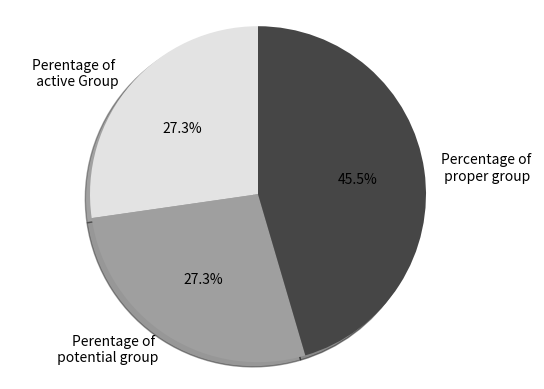

This chart was generated by the following Python code:
import matplotlib.pyplot as plt
import numpy as np

# Pie chart, where the slices will be ordered and plotted counter-clockwise:
labels = ['Perentage of \n active Group', 'Perentage of \n potential group','Percentage of \n proper group']
sizes = [30, 30, 50]
#explode = (0, 0.1, 0 )  # only "explode" the 2nd slice (i.e. 'Hogs')
explode = (0, 0, 0 )  # only "explode" the 2nd slice (i.e. 'Hogs')

fig1, ax1 = plt.subplots()
cmap = plt.get_cmap("Greys")

ax1.pie(sizes, labels=labels, autopct='%1.1f%%',
                shadow=True, startangle=90, colors=cmap(np.array([50, 120, 200])))
ax1.axis('equal')  # Equal aspect ratio ensures that pie is drawn as a circle.

plt.show()
